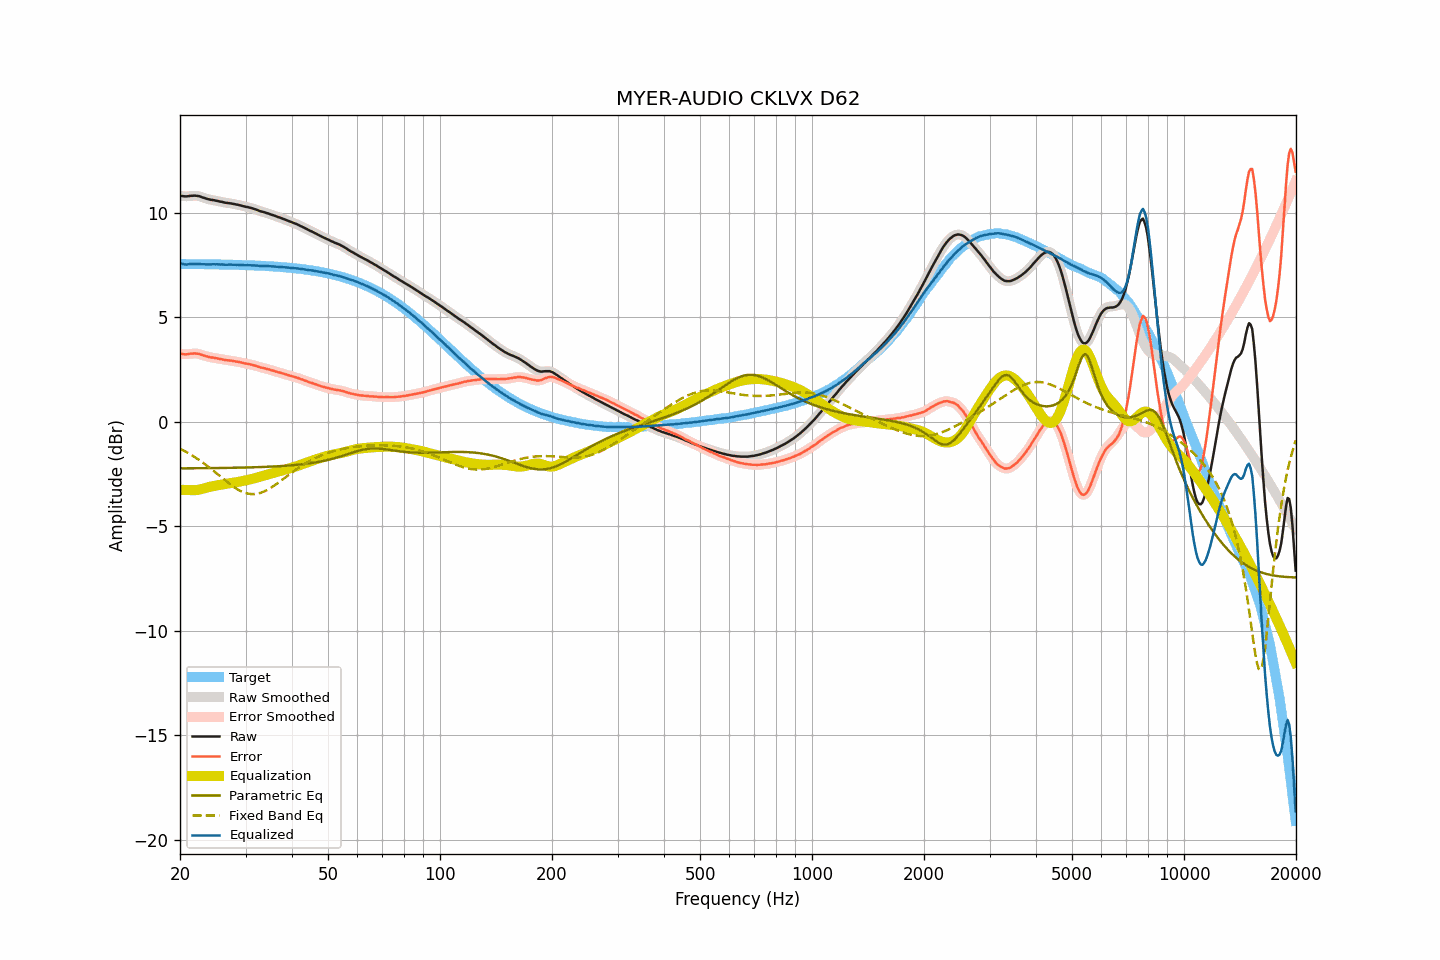

Source data for this figure (header and first rows):
frequency, raw, smoothed, error, error_smoothed, equalization, parametric_eq, fixed_band_eq, equalized_raw, equalized_smoothed, target
20.00, 10.83, 10.83, 3.27, 3.27, -3.24, -2.22, -1.29, 7.59, 7.59, 7.56
20.20, 10.82, 10.81, 3.26, 3.25, -3.25, -2.22, -1.32, 7.57, 7.57, 7.56
20.40, 10.81, 10.80, 3.25, 3.24, -3.25, -2.22, -1.36, 7.55, 7.55, 7.56
20.61, 10.80, 10.80, 3.24, 3.24, -3.26, -2.22, -1.40, 7.54, 7.54, 7.56
20.81, 10.80, 10.80, 3.24, 3.24, -3.26, -2.22, -1.45, 7.54, 7.54, 7.56
21.02, 10.81, 10.81, 3.25, 3.25, -3.26, -2.22, -1.49, 7.54, 7.54, 7.56
21.23, 10.82, 10.82, 3.26, 3.26, -3.27, -2.22, -1.53, 7.55, 7.55, 7.56
21.44, 10.83, 10.83, 3.27, 3.27, -3.26, -2.22, -1.58, 7.56, 7.56, 7.56
21.66, 10.83, 10.83, 3.27, 3.27, -3.27, -2.22, -1.63, 7.56, 7.56, 7.56
21.87, 10.84, 10.83, 3.28, 3.28, -3.27, -2.22, -1.68, 7.57, 7.56, 7.56
22.09, 10.83, 10.83, 3.27, 3.27, -3.27, -2.22, -1.72, 7.56, 7.56, 7.56
22.31, 10.82, 10.82, 3.26, 3.27, -3.26, -2.22, -1.78, 7.56, 7.56, 7.55
22.54, 10.81, 10.80, 3.25, 3.25, -3.24, -2.22, -1.83, 7.57, 7.56, 7.55
22.76, 10.78, 10.78, 3.22, 3.23, -3.22, -2.22, -1.88, 7.55, 7.56, 7.55
22.99, 10.75, 10.75, 3.20, 3.20, -3.20, -2.22, -1.94, 7.55, 7.55, 7.55
23.22, 10.73, 10.72, 3.18, 3.17, -3.18, -2.22, -1.99, 7.55, 7.55, 7.55
23.45, 10.70, 10.70, 3.15, 3.15, -3.16, -2.21, -2.05, 7.54, 7.54, 7.55
23.69, 10.68, 10.68, 3.13, 3.13, -3.13, -2.21, -2.11, 7.54, 7.54, 7.55
23.92, 10.66, 10.66, 3.11, 3.11, -3.11, -2.21, -2.17, 7.54, 7.54, 7.55
24.16, 10.64, 10.64, 3.09, 3.10, -3.10, -2.21, -2.23, 7.54, 7.54, 7.55
24.40, 10.63, 10.63, 3.08, 3.08, -3.08, -2.21, -2.29, 7.55, 7.54, 7.54
24.65, 10.62, 10.61, 3.07, 3.07, -3.07, -2.21, -2.35, 7.55, 7.55, 7.54
24.89, 10.60, 10.60, 3.06, 3.06, -3.05, -2.21, -2.42, 7.54, 7.55, 7.54
25.14, 10.59, 10.58, 3.05, 3.04, -3.04, -2.21, -2.48, 7.55, 7.54, 7.54
25.39, 10.57, 10.57, 3.03, 3.03, -3.03, -2.21, -2.54, 7.54, 7.54, 7.54
25.65, 10.55, 10.55, 3.01, 3.01, -3.01, -2.21, -2.61, 7.54, 7.54, 7.54
25.91, 10.54, 10.53, 3.00, 3.00, -3.00, -2.21, -2.67, 7.54, 7.54, 7.54
26.16, 10.52, 10.52, 2.98, 2.98, -2.98, -2.20, -2.73, 7.53, 7.53, 7.54
26.43, 10.50, 10.50, 2.96, 2.97, -2.97, -2.20, -2.80, 7.53, 7.53, 7.53
26.69, 10.49, 10.49, 2.96, 2.96, -2.96, -2.20, -2.86, 7.53, 7.53, 7.53
26.96, 10.48, 10.48, 2.95, 2.95, -2.95, -2.20, -2.92, 7.53, 7.53, 7.53
27.23, 10.47, 10.47, 2.94, 2.94, -2.94, -2.20, -2.98, 7.53, 7.53, 7.53
27.50, 10.46, 10.46, 2.93, 2.93, -2.93, -2.20, -3.04, 7.53, 7.53, 7.53
27.77, 10.44, 10.44, 2.91, 2.92, -2.91, -2.20, -3.09, 7.52, 7.53, 7.52
28.05, 10.43, 10.43, 2.91, 2.90, -2.90, -2.20, -3.14, 7.52, 7.52, 7.52
28.33, 10.41, 10.41, 2.89, 2.89, -2.89, -2.19, -3.19, 7.52, 7.52, 7.52
28.62, 10.40, 10.40, 2.88, 2.88, -2.87, -2.19, -3.24, 7.52, 7.52, 7.52
28.90, 10.38, 10.38, 2.86, 2.86, -2.86, -2.19, -3.28, 7.52, 7.52, 7.52
29.19, 10.36, 10.36, 2.84, 2.84, -2.84, -2.19, -3.32, 7.51, 7.51, 7.51
29.48, 10.34, 10.34, 2.83, 2.83, -2.83, -2.19, -3.35, 7.51, 7.51, 7.51
29.78, 10.32, 10.32, 2.81, 2.81, -2.81, -2.19, -3.38, 7.50, 7.50, 7.51
30.08, 10.30, 10.30, 2.79, 2.80, -2.80, -2.18, -3.41, 7.50, 7.50, 7.51
30.38, 10.29, 10.28, 2.78, 2.78, -2.78, -2.18, -3.43, 7.51, 7.50, 7.50
30.68, 10.27, 10.27, 2.77, 2.77, -2.76, -2.18, -3.44, 7.50, 7.50, 7.50
30.99, 10.25, 10.25, 2.75, 2.75, -2.75, -2.18, -3.45, 7.50, 7.50, 7.50
31.30, 10.23, 10.23, 2.73, 2.73, -2.73, -2.17, -3.46, 7.50, 7.50, 7.49
31.61, 10.20, 10.20, 2.71, 2.71, -2.71, -2.17, -3.46, 7.49, 7.49, 7.49
31.93, 10.18, 10.18, 2.69, 2.69, -2.69, -2.17, -3.45, 7.49, 7.49, 7.49
32.24, 10.15, 10.15, 2.66, 2.66, -2.66, -2.17, -3.44, 7.48, 7.48, 7.48
32.57, 10.12, 10.12, 2.64, 2.64, -2.64, -2.16, -3.42, 7.48, 7.48, 7.48
32.89, 10.09, 10.09, 2.61, 2.61, -2.62, -2.16, -3.40, 7.47, 7.47, 7.48
33.22, 10.07, 10.07, 2.59, 2.59, -2.60, -2.16, -3.37, 7.47, 7.47, 7.47
33.55, 10.05, 10.05, 2.58, 2.58, -2.58, -2.16, -3.34, 7.47, 7.47, 7.47
33.89, 10.03, 10.03, 2.56, 2.56, -2.56, -2.15, -3.31, 7.47, 7.47, 7.47
34.23, 10.00, 10.00, 2.54, 2.54, -2.54, -2.15, -3.27, 7.46, 7.47, 7.46
34.57, 9.98, 9.97, 2.52, 2.52, -2.52, -2.15, -3.23, 7.46, 7.46, 7.46
34.92, 9.95, 9.95, 2.50, 2.50, -2.50, -2.14, -3.18, 7.45, 7.45, 7.45
35.27, 9.92, 9.92, 2.47, 2.47, -2.47, -2.14, -3.13, 7.44, 7.45, 7.45
35.62, 9.90, 9.89, 2.45, 2.45, -2.45, -2.14, -3.08, 7.45, 7.44, 7.44
35.97, 9.87, 9.87, 2.43, 2.43, -2.43, -2.13, -3.03, 7.44, 7.44, 7.44
... 635 more rows
